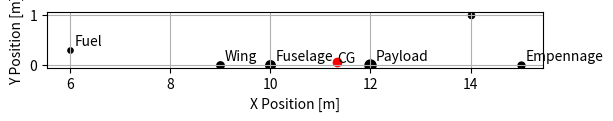

The matplotlib source for this figure:
import numpy as np
import matplotlib.pyplot as plt


class CgCalculation(object):

    def __init__(self, components: dict):

        self.__components = components
        self.__cg = [None, None]
        self.__cg_lemac = [None, None]
        self.calculate_cg()
        # self.cg_xlemac()

    def add_component(self, name: str, weight: float, position: tuple):

        self.__components[name] = (weight, position)
        self.calculate_cg()

    def __calculate_cg_along_x(self):
        return sum([weight * position[0] for name, (weight, position) in self.__components.items()])\
               / sum([weight for name, (weight, position) in self.__components.items()])

    def __calculate_cg_along_y(self):
        return sum([weight * position[1] for name, (weight, position) in self.__components.items()])\
               / sum([weight for name, (weight, position) in self.__components.items()])

    def calculate_cg(self):
        self.__cg = [self.__calculate_cg_along_x(), self.__calculate_cg_along_y()]
        return self.__cg

    def cg_xlemac(self, d_xlemac: float):
        self.__cg_lemac = [self.__cg[0] - d_xlemac, self.__cg[1]]
        return self.__cg_lemac

    def plot_locations(self, fig: plt.figure = None):

        if fig is None:
            fig, ax = plt.subplots()
            ax.set_aspect(1.0)

        for name, (weight, (x, y)) in self.__components.items():
            plt.scatter(x, y, s=np.sqrt(weight), c='k')
            plt.annotate(name, xy=(x+0.1, y+0.1))

        plt.scatter(self.__cg[0], self.__cg[1], c='r')
        plt.annotate('CG', xy=self.__cg)

        plt.grid()
        plt.xlabel('X Position [m]')
        plt.ylabel('Y Position [m]')


if __name__ == '__main__':

    components = {
        'Fuselage': (2200, (10, 0)),
        'Wing': (800, (9, 0)),
        'Engine': (400, (14, 1)),
        'Empennage': (600, (15, 0)),
        'Payload': (4000, (12, 0)),
        'Fuel': (200, (6, 0.3))
    }

    B = CgCalculation(components)
    B.plot_locations()

